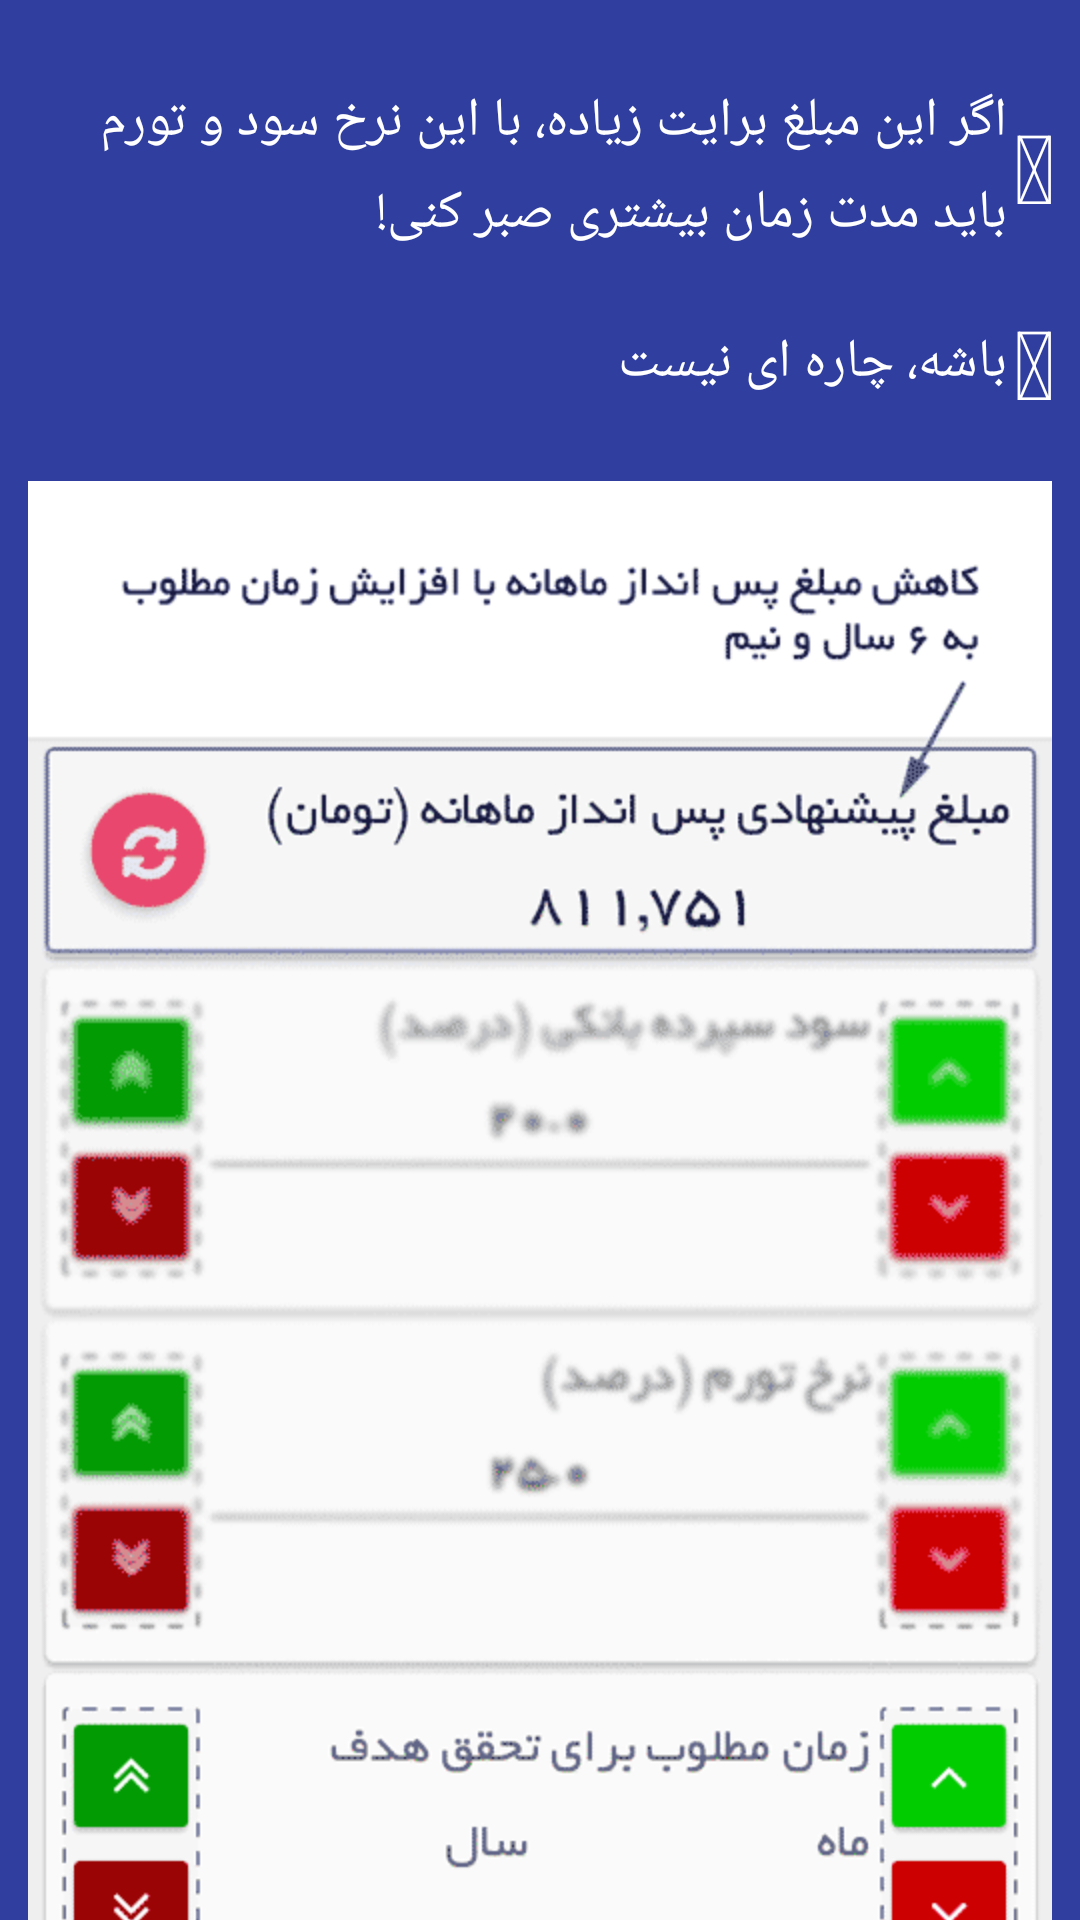

Here is an Android app screen rendered from its layout file. Give the layout XML and the strings, colors and styles it references.
<!-- AndroidManifest.xml: application theme AppTheme -->
<!-- res/layout/intro7.xml -->
<?xml version="1.0" encoding="utf-8"?>
<android.support.v4.widget.NestedScrollView xmlns:android="http://schemas.android.com/apk/res/android"
    android:id="@+id/main"
    android:layout_width="match_parent"
    android:layout_height="wrap_content"
    android:background="@color/colorPrimaryDark">

    <LinearLayout
        android:layout_width="wrap_content"
        android:layout_height="match_parent"
        android:layout_marginTop="20dp"
        android:orientation="vertical">

        <android.support.v7.widget.LinearLayoutCompat
            android:layout_width="wrap_content"
            android:layout_height="0dp"
            android:layout_weight="1"
            android:layout_gravity="right"
            android:layout_margin="4dp"
            android:gravity="right"
            android:orientation="horizontal"
            android:padding="4dp">

            <TextView
                android:id="@+id/txt_ques_intro1"
                android:layout_width="0dp"
                android:layout_weight="1"
                android:layout_height="wrap_content"
                android:layout_gravity="center_vertical|right"
                android:gravity="right"
                android:lineSpacingExtra="6dp"
                android:text="اگر این مبلغ برایت زیاده، با این نرخ سود و تورم باید مدت زمان بیشتری صبر کنی!"
                android:textColor="#FFFFFF"
                android:textSize="@dimen/hint_font_size" />

            <TextView
                android:id="@+id/ic_ques_intro1"
                android:layout_width="wrap_content"
                android:layout_height="wrap_content"
                android:layout_gravity="center_vertical|right"
                android:gravity="right"
                android:paddingLeft="2dp"
                android:tag="moon"
                android:text=""
                android:textColor="#FFFFFF"
                android:textSize="32sp" />

        </android.support.v7.widget.LinearLayoutCompat>


        <android.support.v7.widget.LinearLayoutCompat
            android:layout_width="match_parent"
            android:layout_height="0dp"
            android:layout_weight="1"
            android:layout_margin="4dp"
            android:gravity="right"
            android:orientation="horizontal"
            android:padding="4dp">

            <TextView
                android:id="@+id/txt_ans_intro1"
                android:layout_width="0dp"
                android:layout_weight="1"
                android:layout_height="wrap_content"
                android:layout_gravity="center_vertical|right"
                android:gravity="right"
                android:text="باشه، چاره ای نیست"
                android:textColor="#FFFFFF"
                android:textSize="@dimen/hint_font_size" />

            <TextView
                android:id="@+id/ic_ans_intro1"
                android:layout_width="wrap_content"
                android:layout_height="wrap_content"
                android:layout_gravity="center_vertical|right"
                android:gravity="right"
                android:paddingLeft="2dp"
                android:tag="moon"
                android:text=""
                android:textColor="#FFFFFF"
                android:textSize="32sp" />

        </android.support.v7.widget.LinearLayoutCompat>

        <ImageView
            android:layout_width="match_parent"
            android:layout_height="0dp"
            android:layout_weight="1"
            android:layout_marginTop="@dimen/help_top_margin"
            android:layout_gravity="center"
            android:paddingLeft="8dp"
            android:paddingRight="8dp"
            android:src="@mipmap/intro_7" />

    </LinearLayout>
</android.support.v4.widget.NestedScrollView>
<!-- resources referenced by this layout -->
<resources>
  <color name="colorPrimaryDark">#303F9F</color>
  <dimen name="help_top_margin">0dp</dimen>
  <dimen name="hint_font_size">16sp</dimen>
  <!-- mipmap intro_7: png bitmap (mipmap-hdpi, 26639 bytes) -->
  <style name="AppTheme" parent="Theme.AppCompat.Light.DarkActionBar">
          
          <item name="colorPrimary">@color/colorPrimary</item>
          <item name="colorPrimaryDark">@color/colorPrimaryDark</item>
          <item name="colorAccent">@color/colorAccent</item>
          
      </style>
  <color name="colorPrimary">#3F51B5</color>
  <color name="colorAccent">#FF4081</color>
</resources>
